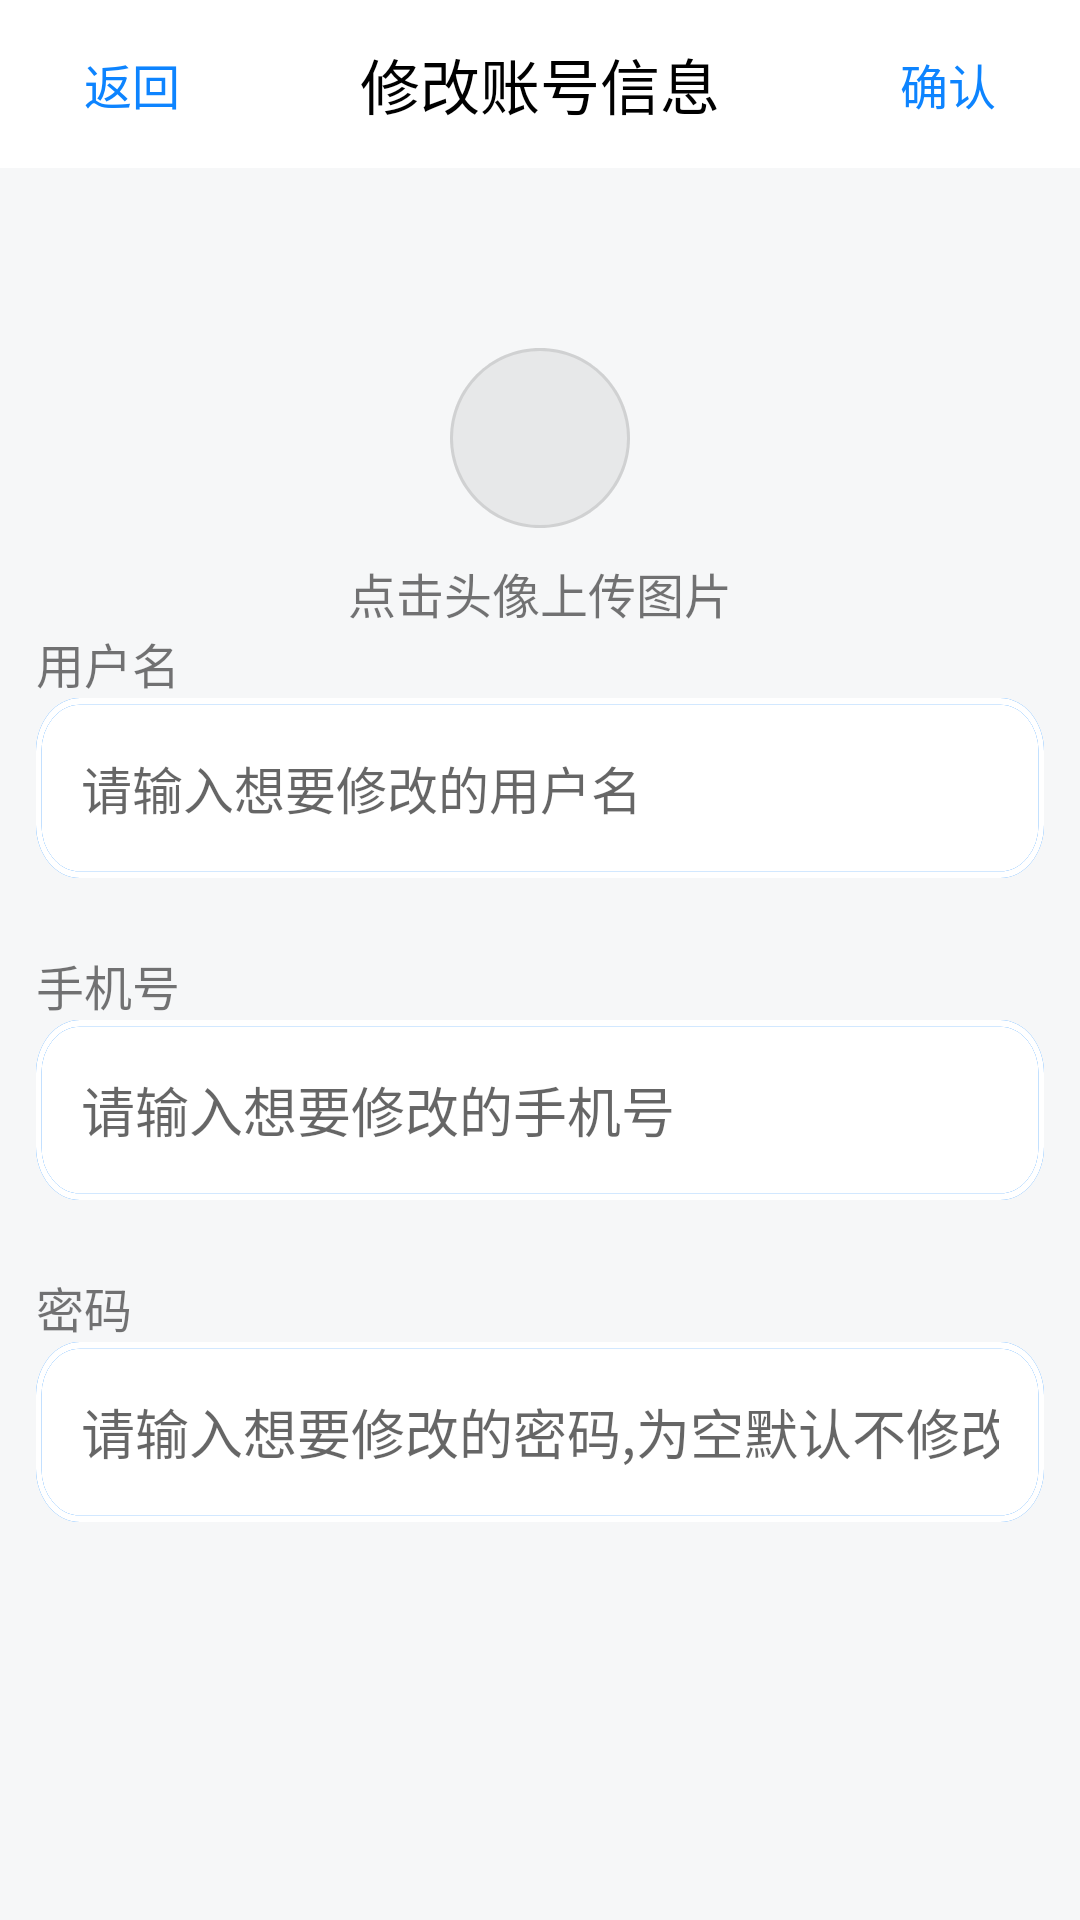

Reconstruct the res/layout file that produces this screen, plus the resources it refers to.
<!-- AndroidManifest.xml: application theme Theme.Weibo_huangqiushi -->
<!-- res/layout/activity_modify.xml -->
<?xml version="1.0" encoding="utf-8"?>
<androidx.constraintlayout.widget.ConstraintLayout
    xmlns:android="http://schemas.android.com/apk/res/android"
    xmlns:app="http://schemas.android.com/apk/res-auto"
    xmlns:tools="http://schemas.android.com/tools"
    android:background="#F6F7F8"
    android:layout_width="match_parent"
    android:layout_height="match_parent">
    <androidx.constraintlayout.widget.ConstraintLayout
        android:id="@+id/linearLayout5"
        android:layout_width="match_parent"
        android:layout_height="56dp"
        android:background="@drawable/tab_background"
        app:layout_constraintEnd_toEndOf="parent"
        app:layout_constraintStart_toStartOf="parent"
        app:layout_constraintTop_toTopOf="parent">

        <Button
            android:id="@+id/btn_exit2"
            android:layout_width="wrap_content"
            android:layout_height="wrap_content"
            android:background="@android:color/transparent"
            android:text="返回"
            android:textColor="#0D84FF"
            android:textSize="16sp"
            app:layout_constraintBottom_toBottomOf="parent"
            app:layout_constraintStart_toStartOf="parent"
            app:layout_constraintTop_toTopOf="parent" />
        <TextView
            android:id="@+id/login_tab_tx"
            android:layout_width="wrap_content"
            android:layout_height="wrap_content"
            android:text="修改账号信息"
            android:textColor="@color/black"
            android:textSize="20sp"
            app:layout_constraintBottom_toBottomOf="parent"
            app:layout_constraintEnd_toEndOf="parent"
            app:layout_constraintStart_toStartOf="parent"
            app:layout_constraintTop_toTopOf="parent" />

        <Button
            android:id="@+id/btn_modify"
            android:layout_width="wrap_content"
            android:layout_height="wrap_content"
            android:background="@android:color/transparent"
            android:text="确认"
            android:textColor="#0D84FF"
            android:textSize="16sp"
            app:layout_constraintBottom_toBottomOf="parent"
            app:layout_constraintEnd_toEndOf="parent"
            app:layout_constraintTop_toTopOf="parent" />
    </androidx.constraintlayout.widget.ConstraintLayout>

    <ImageView
        android:id="@+id/modify_img"
        android:layout_width="60dp"
        android:layout_height="60dp"
        android:layout_marginTop="60dp"
        android:background="@drawable/ellipse_1"
        app:layout_constraintEnd_toEndOf="parent"
        app:layout_constraintStart_toStartOf="parent"
        app:layout_constraintTop_toBottomOf="@+id/linearLayout5" />

    <TextView
        android:id="@+id/textView2"
        android:layout_width="wrap_content"
        android:layout_height="wrap_content"
        android:layout_marginTop="10dp"
        android:text="点击头像上传图片"
        android:textSize="16sp"
        app:layout_constraintEnd_toEndOf="parent"
        app:layout_constraintStart_toStartOf="parent"
        app:layout_constraintTop_toBottomOf="@+id/modify_img" />

    <TextView
        android:id="@+id/textView3"
        android:layout_width="wrap_content"
        android:layout_height="wrap_content"
        android:layout_marginLeft="12dp"
        android:text="用户名"
        android:textSize="16sp"
        app:layout_constraintStart_toStartOf="parent"
        app:layout_constraintTop_toBottomOf="@+id/textView2" />

    <EditText
        android:id="@+id/modify_edt_username"
        android:layout_width="match_parent"
        android:layout_height="60dp"
        android:layout_marginLeft="12dp"
        android:layout_marginRight="12dp"
        android:background="@drawable/editor_background"
        android:hint="请输入想要修改的用户名"
        android:inputType="text"
        android:maxLength="20"
        android:padding="15dp"
        android:textSize="17sp"
        app:layout_constraintEnd_toEndOf="parent"
        app:layout_constraintStart_toStartOf="parent"
        app:layout_constraintTop_toBottomOf="@+id/textView3" />

    <TextView
        android:id="@+id/textView4"
        android:layout_width="wrap_content"
        android:layout_height="wrap_content"
        android:layout_marginTop="24dp"
        android:layout_marginLeft="12dp"
        android:text="手机号"
        android:textSize="16sp"
        app:layout_constraintStart_toStartOf="parent"
        app:layout_constraintTop_toBottomOf="@+id/modify_edt_username" />

    <EditText
        android:id="@+id/modify_edt_phone"
        android:layout_width="match_parent"
        android:layout_height="60dp"
        android:layout_marginLeft="12dp"
        android:layout_marginRight="12dp"
        android:background="@drawable/editor_background"
        android:hint="请输入想要修改的手机号"
        android:inputType="number"
        android:maxLength="11"
        android:padding="15dp"
        app:layout_constraintBottom_toBottomOf="parent"
        app:layout_constraintEnd_toEndOf="parent"
        app:layout_constraintHorizontal_bias="0.0"
        app:layout_constraintStart_toStartOf="parent"
        app:layout_constraintTop_toBottomOf="@+id/textView4"
        app:layout_constraintVertical_bias="0.0" />

    <TextView
        android:id="@+id/textView5"
        android:layout_width="wrap_content"
        android:layout_height="wrap_content"
        android:layout_marginTop="24dp"
        android:layout_marginLeft="12dp"
        android:text="密码"
        android:textSize="16sp"
        app:layout_constraintStart_toStartOf="parent"
        app:layout_constraintTop_toBottomOf="@+id/modify_edt_phone" />

    <EditText
        android:id="@+id/modify_edt_password"
        android:layout_width="match_parent"
        android:layout_height="60dp"
        android:layout_marginLeft="12dp"
        android:layout_marginRight="12dp"
        android:background="@drawable/editor_background"
        android:hint="请输入想要修改的密码,为空默认不修改"
        android:inputType="textPassword"
        android:maxLength="20"
        android:padding="15dp"
        app:layout_constraintEnd_toEndOf="parent"
        app:layout_constraintStart_toStartOf="parent"
        app:layout_constraintTop_toBottomOf="@+id/textView5" />

</androidx.constraintlayout.widget.ConstraintLayout>
<!-- resources referenced by this layout -->
<resources>
  <!-- drawable editor_background (drawable) -->
  <?xml version="1.0" encoding="utf-8"?>
  <vector xmlns:android="http://schemas.android.com/apk/res/android"
      xmlns:aapt="http://schemas.android.com/aapt"
      android:width="368dp"
      android:height="54dp"
      android:viewportWidth="368"
      android:viewportHeight="54">
      <group>
          <clip-path android:pathData="M16 0H352C360.837 0 368 7.16344 368 16V38C368 46.8366 360.837 54 352 54H16C7.16344 54 0 46.8366 0 38V16C0 7.16344 7.16344 0 16 0Z" />
          <path
              android:fillColor="#FFFFFF"
              android:pathData="M0 0V54H368V0" />
          <path
              android:pathData="M16 0H352C360.837 0 368 7.16344 368 16V38C368 46.8366 360.837 54 352 54H16C7.16344 54 0 46.8366 0 38V16C0 7.16344 7.16344 0 16 0Z"
              android:strokeWidth="4"
              android:strokeColor="#0D84FF" />
          <path
              android:pathData="M16 0H352C360.837 0 368 7.16344 368 16V38C368 46.8366 360.837 54 352 54H16C7.16344 54 0 46.8366 0 38V16C0 7.16344 7.16344 0 16 0Z"
              android:strokeWidth="4"
              android:strokeColor="#FFFFFF" />
      </group>
  </vector>
  <!-- drawable ellipse_1 (drawable) -->
  <?xml version="1.0" encoding="utf-8"?>
  <vector xmlns:android="http://schemas.android.com/apk/res/android"
      xmlns:aapt="http://schemas.android.com/aapt"
      android:width="60dp"
      android:height="60dp"
      android:viewportWidth="60"
      android:viewportHeight="60">
      <group>
          <clip-path android:pathData="M60 30C60 46.5685 46.5685 60 30 60C13.4315 60 0 46.5685 0 30C0 13.4315 13.4315 0 30 0C46.5685 0 60 13.4315 60 30Z" />
          <path
              android:fillColor="#0F000000"
              android:pathData="M0 0V60H60V0" />
          <path
              android:pathData="M60 30C60 46.5685 46.5685 60 30 60C13.4315 60 0 46.5685 0 30C0 13.4315 13.4315 0 30 0C46.5685 0 60 13.4315 60 30Z"
              android:strokeWidth="2"
              android:strokeColor="#1A000000" />
      </group>
  </vector>
  <!-- drawable tab_background (drawable) -->
  <?xml version="1.0" encoding="utf-8"?>
  <vector xmlns:android="http://schemas.android.com/apk/res/android"
      xmlns:aapt="http://schemas.android.com/aapt"
      android:width="392dp"
      android:height="91dp"
      android:viewportWidth="392"
      android:viewportHeight="91">
      <group>
          <clip-path android:pathData="M0 0H392V91H0V0Z" />
          <path
              android:fillColor="#FFFFFF"
              android:pathData="M0 0V91H392V0" />
  
  
  
  
      </group>
  </vector>
  <style name="Theme.Weibo_huangqiushi" parent="Theme.MaterialComponents.DayNight.NoActionBar">
          
          <item name="colorPrimary">#0D84FF</item>
          <item name="colorPrimaryVariant">@color/white</item>
          <item name="colorOnPrimary">@color/white</item>
          
          <item name="colorSecondary">@color/teal_200</item>
          <item name="colorSecondaryVariant">@color/teal_700</item>
          <item name="colorOnSecondary">@color/black</item>
          
          <item name="android:windowLightStatusBar">true</item>
          <item name="android:statusBarColor">?attr/colorPrimaryVariant</item>
          
      </style>
  <!-- not gathered from this repository: default colours our renderer supplied (Android Studio template values) -->
  <color name="teal_200">#FF03DAC5</color>
  <color name="teal_700">#FF018786</color>
  <color name="black">#FF000000</color>
  <color name="white">#FFFFFFFF</color>
</resources>
